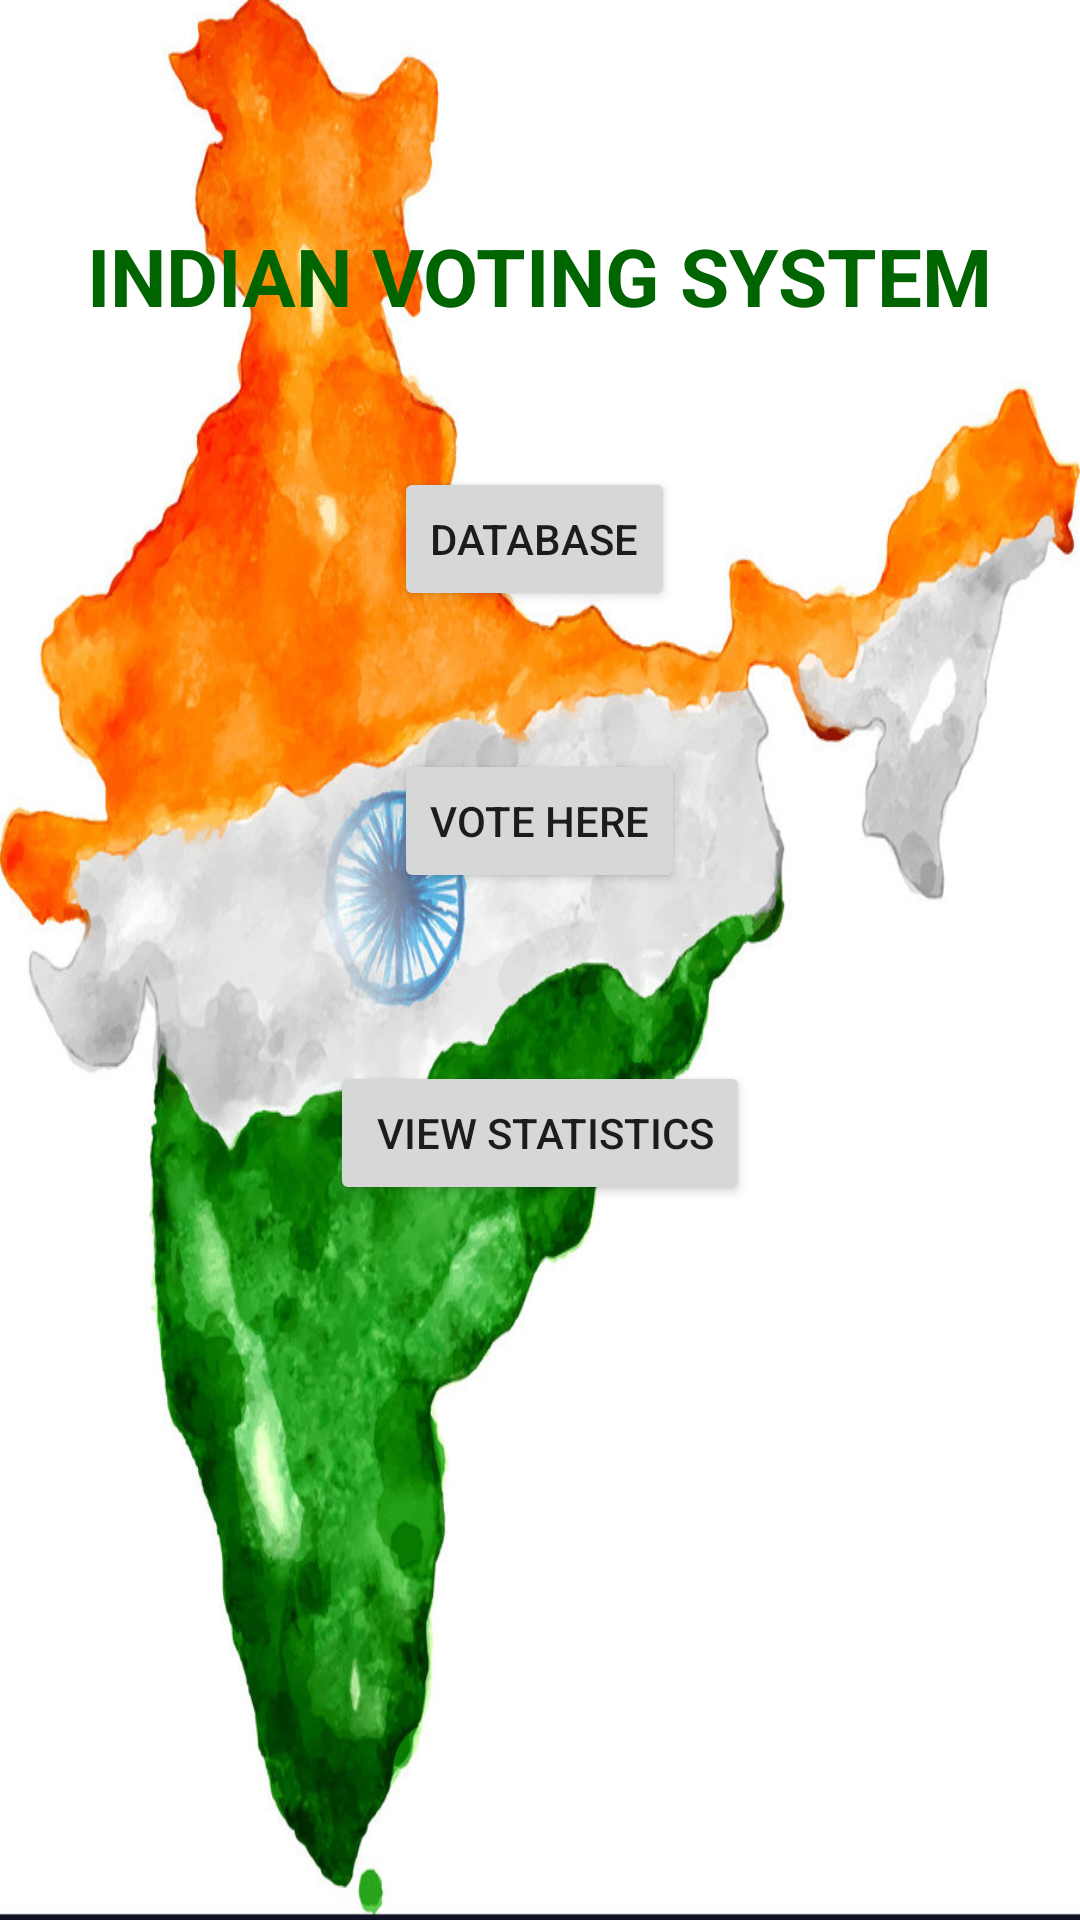

This screen was rendered from an Android layout file. Write that file and the resources it references.
<!-- AndroidManifest.xml: application theme AppTheme -->
<!-- res/layout/activity_main.xml -->
<?xml version="1.0" encoding="utf-8"?>
<RelativeLayout xmlns:android="http://schemas.android.com/apk/res/android"
    xmlns:tools="http://schemas.android.com/tools"
    android:layout_width="match_parent"
    android:layout_height="match_parent"
    android:paddingBottom="@dimen/activity_vertical_margin"
    android:paddingLeft="@dimen/activity_horizontal_margin"
    android:paddingRight="@dimen/activity_horizontal_margin"
    android:paddingTop="@dimen/activity_vertical_margin"
    android:background="@drawable/map1"
    tools:context="com.example.vote.poll.MainActivity">

    <TextView
        android:id="@+id/text1"
        android:text="Indian Voting System"
        android:textAllCaps="true"
        android:textStyle="bold"
        android:textColor="@color/dark_green"
        android:textSize="13pt"
        android:textAlignment="center"
        android:layout_width="wrap_content"
        android:layout_height="wrap_content"
        android:layout_alignParentTop="true"
        android:layout_centerHorizontal="true"
        android:layout_marginTop="58dp"/>

    <Button
        android:id="@+id/viewdb"
        android:text="Database"
        android:layout_width="wrap_content"
        android:layout_height="wrap_content"
        android:layout_below="@+id/text1"
        android:layout_alignLeft="@+id/Poll"
        android:layout_alignStart="@+id/Poll"
        android:layout_marginTop="46dp" />

    <Button
        android:id="@+id/Poll"
        android:text="Vote Here"
        android:layout_width="wrap_content"
        android:layout_height="wrap_content"
        android:layout_marginTop="46dp"
        android:layout_below="@+id/viewdb"
        android:layout_centerHorizontal="true" />

    <Button
        android:id="@+id/Statistics"
        android:text=" View Statistics"
        android:layout_width="wrap_content"
        android:layout_height="wrap_content"
        android:layout_marginTop="56dp"
        android:layout_below="@+id/Poll"
        android:layout_centerHorizontal="true"/>

</RelativeLayout>
<!-- resources referenced by this layout -->
<resources>
  <color name="dark_green">#006400</color>
  <dimen name="activity_horizontal_margin">16dp</dimen>
  <dimen name="activity_vertical_margin">16dp</dimen>
  <!-- drawable map1: jpeg bitmap (drawable, 148018 bytes) -->
  <style name="AppTheme" parent="Theme.AppCompat.Light.DarkActionBar">
          
          <item name="colorPrimary">@color/colorPrimary</item>
          <item name="colorPrimaryDark">@color/colorPrimaryDark</item>
          <item name="colorAccent">@color/orange</item>
  
  
      </style>
  <color name="colorPrimary">#3F51B5</color>
  <color name="colorPrimaryDark">#303F9F</color>
  <color name="orange">#cc7a00</color>
</resources>
